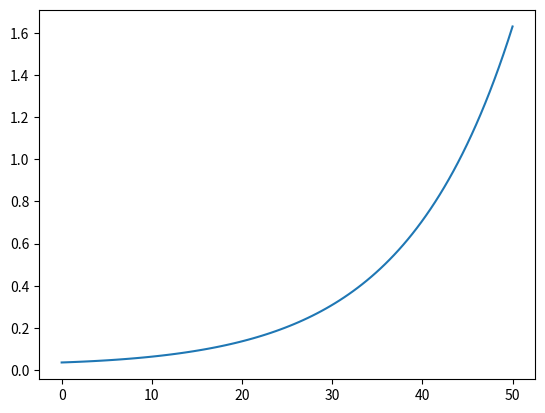

Write Python code to recreate this figure.
import math
import matplotlib.pyplot as plt # 导入matplotlib包的子模块pyplot，并将其重命名为plt
import numpy as np # 导入numpy，并将其重命名为np

def fun_trans_c(epsilon,m,n,d):
    #print(type(epsilon),epsilon)
    a=math.exp(epsilon/(2*(m+1)))+1
    a1=14*math.log(4*(m+1)/d)
    #a=((n-1)*)**0.5
    a2=a*a1/(n-1)
    a3=math.sqrt(a2)*(2*(m+1))
    #a3 = math.sqrt(a2)
    #print(a3)
    b=27*a/(n-1)
    if a3 > b :
        anser=a3
    else:
        print('555555555555555555',b)
        anser=b

    return anser
    #print(b)


def fun_trans_l(epsilon_l,m,n,d):
    a=(epsilon_l/(2*m+2))**2
    a1 = 14 * math.log(4 * (m + 1) / d)
    a2=a/a1*(n-1)-1
    print(a,a1,a2)
    a3=math.log(a2)*(2*(m+1))
    print(a3)



# 每位所满足的隐私预算（本地）
epsilon_l = 0
epsilon_c=2.1
# 特征数
m=2
# 数据总量
n=15000000
#print(math.sqrt(4))
an1=fun_trans_c(epsilon_l,m,n,1/n)
print(an1)
#fun_trans_l(epsilon_c,m,n,0.01)

# 画图
x = np.linspace(0, 50 , 100) # 生成-5到5之间的51个点的一维元组
#print(x)
y=[]
z=[]
for i in x:
    xx=fun_trans_c(i,m,n,1/n)
    y.append(xx)
    z.append([i,xx])

print(z)

plt.plot(x, y)  # 画图
plt.show()
# [redacted]